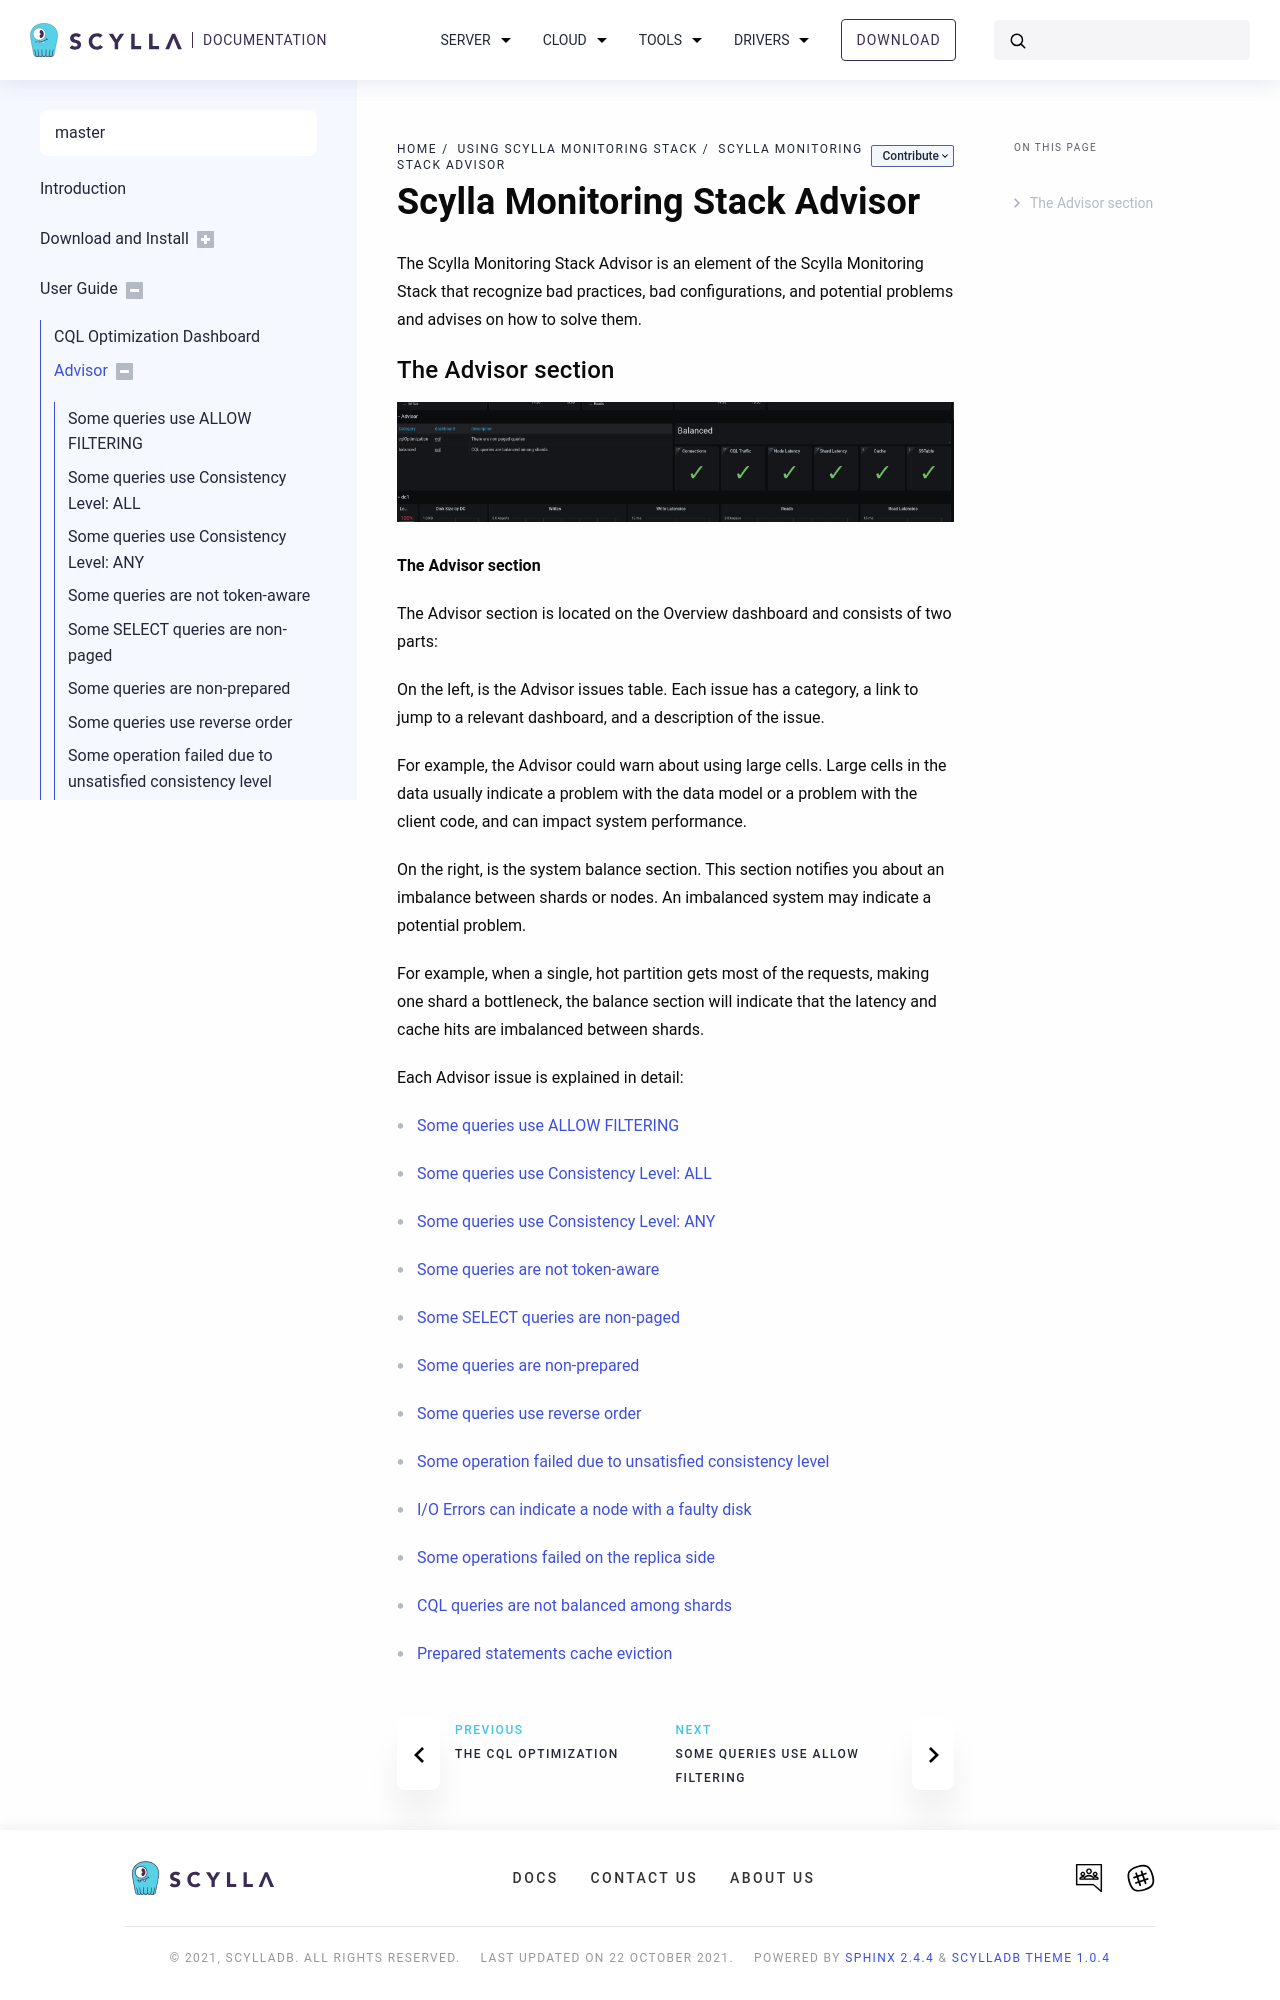

repository: dgarcia360/scylla-monitoring · page: master/use-monitoring/advisor/index.html · generator: sphinx

===============================
Scylla Monitoring Stack Advisor
===============================

.. toctree::
   :glob:
   :maxdepth: 1
   :hidden:

   *

The Scylla Monitoring Stack Advisor is an element of the Scylla Monitoring Stack that recognize bad practices, bad configurations, and potential problems and advises on how to solve them.
